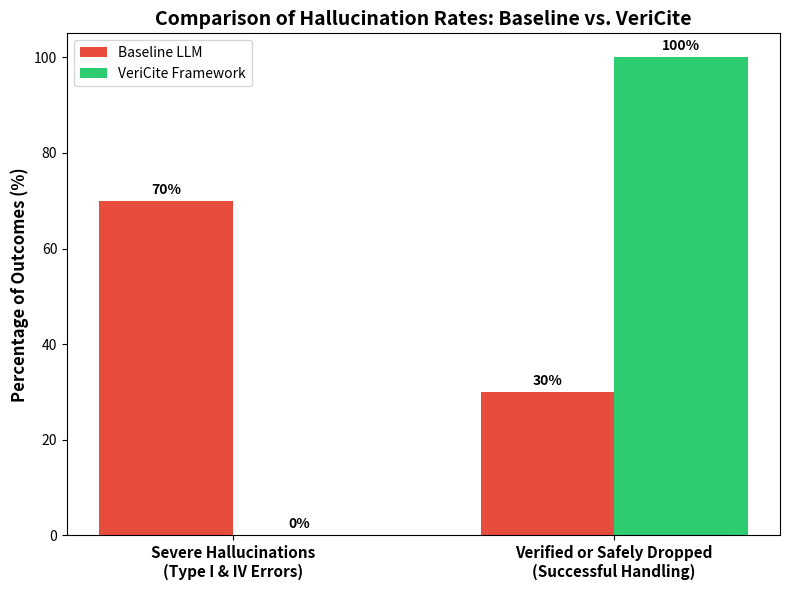

Reproduce this figure in Python.
import matplotlib.pyplot as plt
import numpy as np

# Grafikteki Kategoriler (İngilizce ve Akademik)
labels = ['Severe Hallucinations\n(Type I & IV Errors)', 'Verified or Safely Dropped\n(Successful Handling)']

# Excel'den çıkardığımız sonuçlar
baseline_scores = [70, 30] 
vericite_scores = [0, 100]

x = np.arange(len(labels))
width = 0.35

fig, ax = plt.subplots(figsize=(8, 6))
rects1 = ax.bar(x - width/2, baseline_scores, width, label='Baseline LLM', color='#e74c3c')
rects2 = ax.bar(x + width/2, vericite_scores, width, label='VeriCite Framework', color='#2ecc71')

# Eksenler ve Başlık (İngilizce)
ax.set_ylabel('Percentage of Outcomes (%)', fontsize=12, fontweight='bold')
ax.set_title('Comparison of Hallucination Rates: Baseline vs. VeriCite', fontsize=14, fontweight='bold')
ax.set_xticks(x)
ax.set_xticklabels(labels, fontsize=11, fontweight='bold')
ax.legend()

# Çubukların üzerine İngilizce formatta (70%) yazıları ekleme
def autolabel(rects):
    for rect in rects:
        height = rect.get_height()
        ax.annotate(f'{height}%',
                    xy=(rect.get_x() + rect.get_width() / 2, height),
                    xytext=(0, 3),  
                    textcoords="offset points",
                    ha='center', va='bottom', fontweight='bold')

autolabel(rects1)
autolabel(rects2)

fig.tight_layout()

# Resmi aynı isimle üzerine yazdırarak kaydet
plt.savefig('evaluation_results.png', dpi=300)
print("Graphic has been created succesfully")
